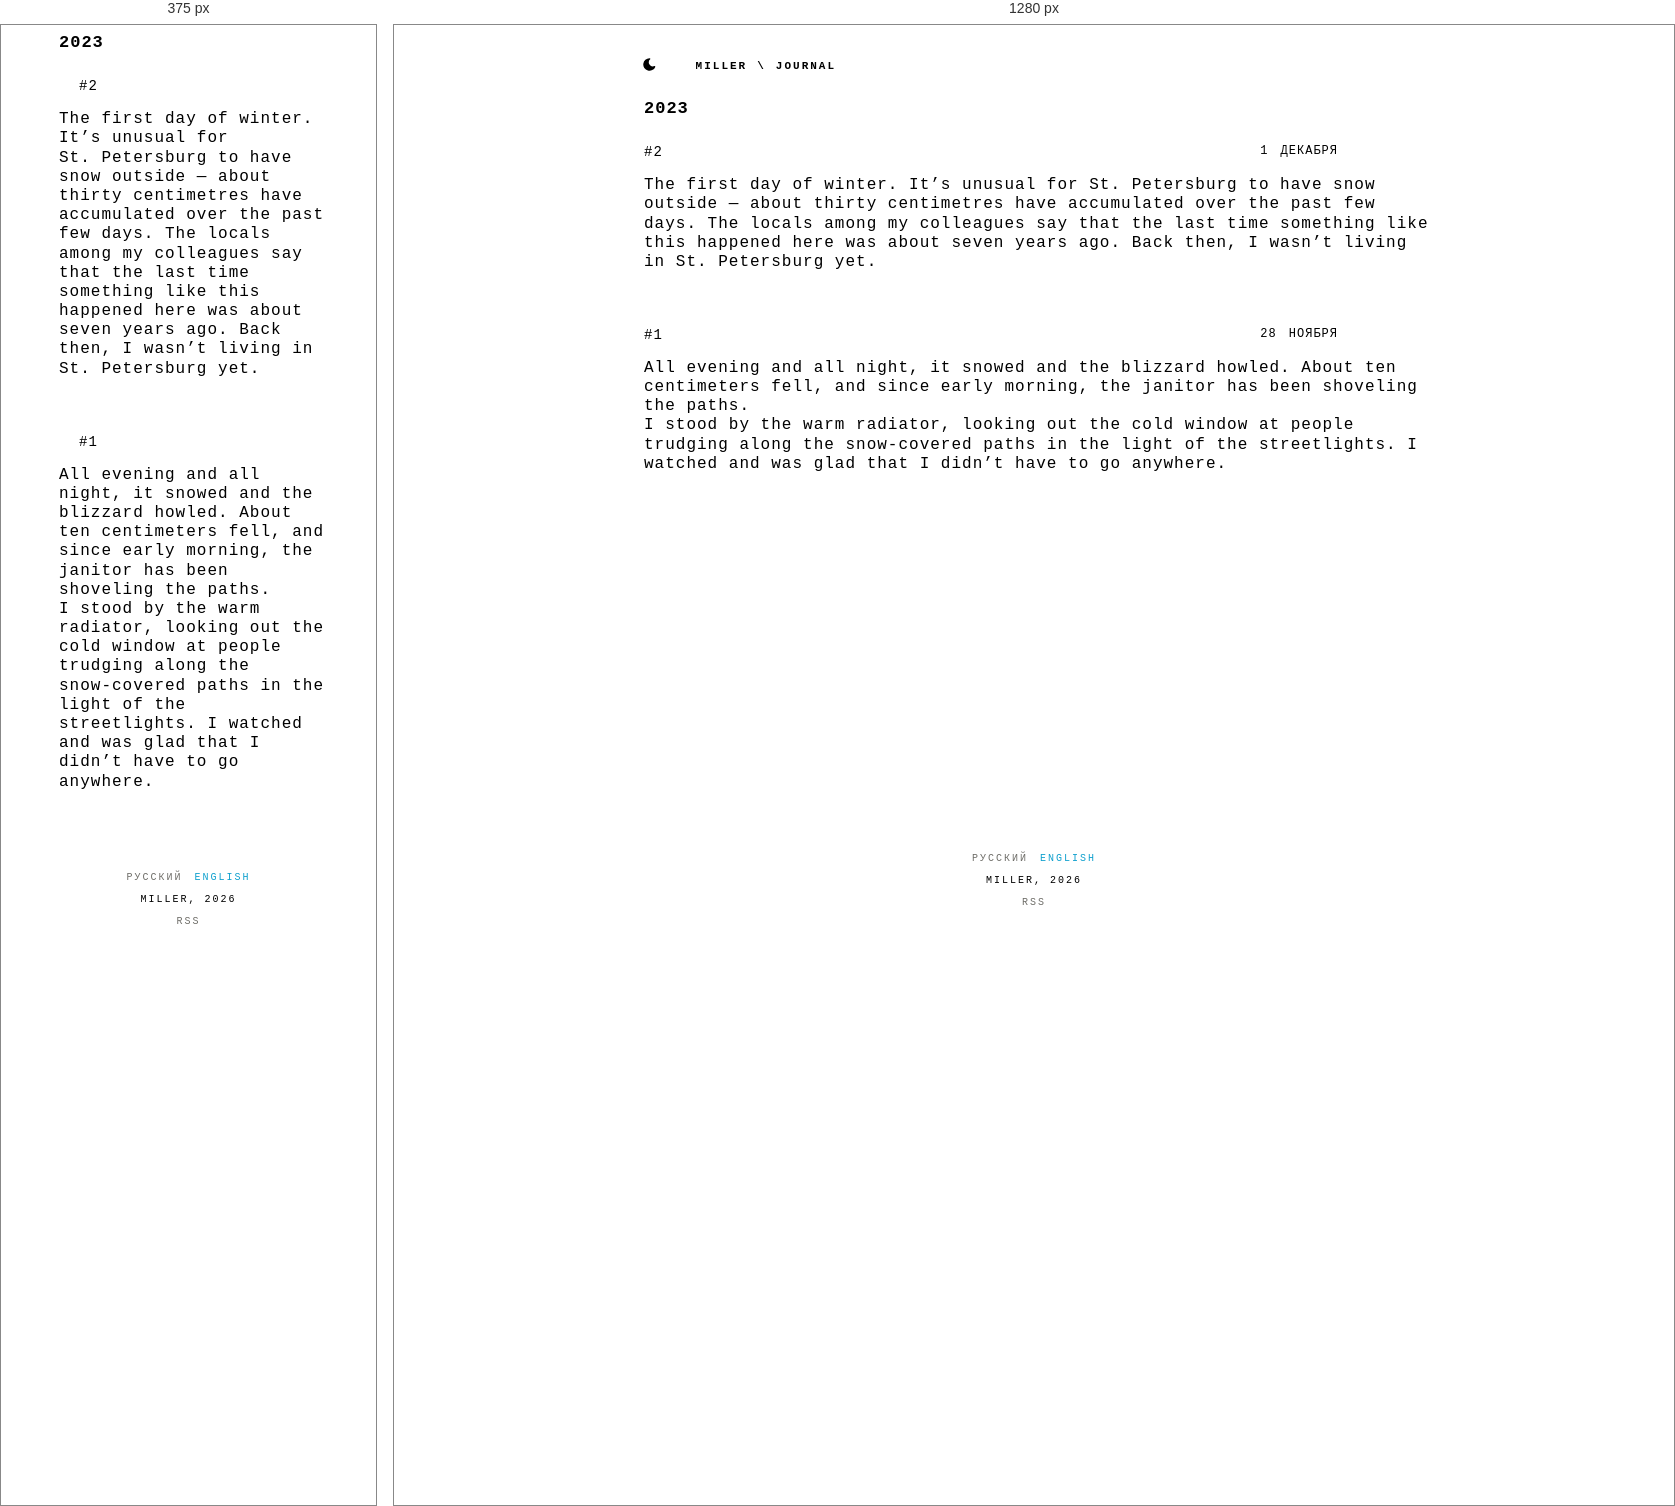
Rendered at 375 px and 1280 px, left to right.

<!-- file: index.html -->
<!DOCTYPE html>

<html lang="en-US"><head> 

    <meta charset="utf-8" />

    <meta name="viewport" content="width=device-width, initial-scale=1, viewport-fit=cover"/>

    
    
    <title>MILLER — 2023</title>


    
    


    
        
    




    <meta property="og:title" content="2023">
<meta property="og:description" content="">
<meta property="og:type" content="website">
<meta property="og:url" content="https://mllr.blog/en/journal/2023/">
<meta property="og:site_name" content="MILLER">
<meta property="og:locale" content="en_US">
    <meta
        property="og:locale:alternate"
        content="ru_RU">
    <meta property="og:image" content="https://mllr.blog/images/og-default.png">
    <meta property="og:image:alt" content="2023">

    <link rel="preconnect" href="https://fonts.googleapis.com">
    <link rel="preconnect" href="https://fonts.gstatic.com" crossorigin>
    <link rel="stylesheet" href="https://fonts.googleapis.com/css2?family=PT+Mono&family=Ubuntu+Mono:ital,wght@0,400;0,700;1,400;1,700&display=swap">

    
    <link rel="canonical" href="https://mllr.blog/en/journal/2023/">


    <link rel="alternate" hreflang="ru-RU"  href="https://mllr.blog/ru/journal/2023/">

    <link rel="alternate" hreflang="en-US"  href="https://mllr.blog/en/journal/2023/">


    <link rel="stylesheet" href="/css/skeleton.css" />
    <link rel="stylesheet" href="/css/flexoki.css" />
    <link rel="stylesheet" href="/css/article.css" />
    <link rel="stylesheet" href="/css/navbar.css" />
    <link rel="stylesheet" href="/css/switches.css" />

    <link rel="icon" href="/favicon.svg" type="image/svg+xml">

    

</head><body>
        <div class="container"><header>
    <script src="/js/theme-init.js"></script>
    <nav class="navbar">
        <div class="container">
            <div class="row">
    <div class="twelve columns navbar-line pl-2">
        <ul class="navbar-list">
            <li class="navbar-theme-toggle">
                <button id="theme-toggle" class="toggle-button" aria-label="Toggle theme">
                    <svg xmlns="http://www.w3.org/2000/svg" id="sun" width="24" height="24" viewBox="0 0 24 24" fill="currentColor" class="icon-lg">
                        <path stroke="none" d="M0 0h24v24H0z" fill="none" />
                        <path d="M12 19a1 1 0 0 1 .993 .883l.007 .117v1a1 1 0 0 1 -1.993 .117l-.007 -.117v-1a1 1 0 0 1 1 -1z" />
                        <path d="M18.313 16.91l.094 .083l.7 .7a1 1 0 0 1 -1.32 1.497l-.094 -.083l-.7 -.7a1 1 0 0 1 1.218 -1.567l.102 .07z" />
                        <path d="M7.007 16.993a1 1 0 0 1 .083 1.32l-.083 .094l-.7 .7a1 1 0 0 1 -1.497 -1.32l.083 -.094l.7 -.7a1 1 0 0 1 1.414 0z" />
                        <path d="M4 11a1 1 0 0 1 .117 1.993l-.117 .007h-1a1 1 0 0 1 -.117 -1.993l.117 -.007h1z" />
                        <path d="M21 11a1 1 0 0 1 .117 1.993l-.117 .007h-1a1 1 0 0 1 -.117 -1.993l.117 -.007h1z" />
                        <path d="M6.213 4.81l.094 .083l.7 .7a1 1 0 0 1 -1.32 1.497l-.094 -.083l-.7 -.7a1 1 0 0 1 1.217 -1.567l.102 .07z" />
                        <path d="M19.107 4.893a1 1 0 0 1 .083 1.32l-.083 .094l-.7 .7a1 1 0 0 1 -1.497 -1.32l.083 -.094l.7 -.7a1 1 0 0 1 1.414 0z" />
                        <path d="M12 2a1 1 0 0 1 .993 .883l.007 .117v1a1 1 0 0 1 -1.993 .117l-.007 -.117v-1a1 1 0 0 1 1 -1z" />
                        <path d="M12 7a5 5 0 1 1 -4.995 5.217l-.005 -.217l.005 -.217a5 5 0 0 1 4.995 -4.783z" />
                    </svg>
                    
                    <svg xmlns="http://www.w3.org/2000/svg" id="moon" width="24" height="24" viewBox="0 0 24 24" fill="currentColor" class="icon-lg">
                        <path stroke="none" d="M0 0h24v24H0z" fill="none" />
                        <path d="M12 1.992a10 10 0 1 0 9.236 13.838c.341 -.82 -.476 -1.644 -1.298 -1.31a6.5 6.5 0 0 1 -6.864 -10.787l.077 -.08c.551 -.63 .113 -1.653 -.758 -1.653h-.266l-.068 -.006l-.06 -.002z" />
                    </svg>
                </button>
            </li>

            <li class="navbar-item">
                <p class="navbar-link" style="color: transparent;">:</p>
            </li>

            
            

            
                <li class="navbar-item">
                    <a href="/en/" class="navbar-link">MILLER</a>
                </li>
            

            
            
                    <li class="navbar-item">
                        <p class="navbar-link">\</p>
                    </li>
                    <li class="navbar-item">
                        <a href="/en/journal/" class="navbar-link">Journal</a>
                    </li>
                
            
    </div>
</div>
            <div class="navbar-burger">
    <input id="menu-toggle" type="checkbox" />
    <label class="menu-btn" for="menu-toggle">
      <span></span>
    </label>
    <ul class="menu-box">
        <li>
            <a href="/" title="home" class="menu-item"> MILLER </a>
        </li>

        
        

        
        
                <li>
                    <a href="/en/journal/" class="menu-item">Journal</a>
                </li>
            
        

        
                <li>
                    <p class="menu-item">2023</p>
                </li>
            
        

        <ul class="navbar-list">
            <li class="navbar-theme-toggle">
                <button id="theme-toggle-burger" class="navbar-link toggle-button" aria-label="Toggle theme">
                    <svg id="sun" width="12" height="12" xmlns="http://www.w3.org/2000/svg" width="12" height="12" viewBox="0 0 512 512">
                        <path fill="currentcolor" d="M256 159.1c-53.02.0-95.1 42.98-95.1 95.1s41.2 96.9 95.1 96.9 95.1-42.98 95.1-95.1S309 159.1 256 159.1zM509.3 347l-63.2-91.9 63.15-91.01c6.332-9.125 1.104-21.74-9.826-23.72l-109-19.7-19.7-109c-1.975-10.93-14.59-16.16-23.72-9.824L256 65.89 164.1 2.736c-9.125-6.332-21.74-1.107-23.72 9.824L121.6 121.6 12.56 141.3C1.633 143.2-3.596 155.9 2.736 164.1L65.89 256 2.74 347.01c-6.332 9.125-1.105 21.74 9.824 23.72l109 19.7 19.7 109c1.975 10.93 14.59 16.16 23.72 9.824L256 446.1l91.01 63.15c9.127 6.334 21.75 1.107 23.72-9.822l19.7-109 109-19.7C510.4 368.8 515.6 356.1 509.3 347zM256 383.1c-70.69.0-127.1-57.31-127.1-127.1.0-70.69 57.31-127.1 127.1-127.1S383.1 186.2 383.1 256c0 70.7-56.4 127.1-127.1 127.1z"></path></svg>

                    <svg id="moon" width="12" height="12" xmlns="http://www.w3.org/2000/svg" viewBox="0 0 512 512">
                        <path fill="currentcolor" d="M32 256C32 132.2 132.3 32 255.8 32c11.36.0 29.7 1.668 40.9 3.746 9.616 1.777 11.75 14.63 3.279 19.44C245 86.5 211.2 144.6 211.2 207.8c0 109.7 99.71 193 208.3 172.3 9.561-1.805 16.28 9.324 10.11 16.95C387.9 448.6 324.8 480 255.8 480 132.1 480 32 379.6 32 256z"></path></svg>
                </button>
            </li>
        </ul>
    </ul>
</div>
        </div>
    </nav>
</header></div>
        <div class="main container">
            <main id="content">
    <article>
        <div class="container list-articles">
            
            

<div class="row">
    <div class="twelve columns">
        <div class="row navbar-row pl-5">
            <div class="twelve columns">
                <h1 class="tx-2 ffg">2023</h1>
            </div>
            
        </div>
        <div class="row">
            <div class="twelve columns u-spacer line bottom top"> </div>
        </div>
    </div>
</div>
            <div class="row">
                <div class="twelve columns">
                    
                        
                        
            
                        
                            
                        
            
                        





<div class="row pl-5">
    <div class="twelve columns link container">
        <a class="row" href="https://mllr.blog/en/journal/2023/12/01/">
            <div class="link title f-size s14 nine columns u-pull-left">
                #2
            </div>
            <div class="link content three columns">
                <div class="f-size s12">
                    1 декабря
                </div>
            </div>
        </a>
    </div>
</div>
                    <div class="row pl-5">
                        <div class="twelve columns article-content">
                            <p>The first day of winter. It’s unusual for St. Petersburg to have snow outside — about thirty centimetres have accumulated over the past few days.
The locals among my colleagues say that the last time something like this happened here was about seven years ago. Back then, I wasn’t living in St. Petersburg yet.</p>

                        </div>
                    </div>
                    <div class="row u-pull-center">
                        <div class="four columns u-spacer line bottom-2 top-2"> </div>
                    </div>
                    
                        
                        
            
                        
                            
                        
            
                        





<div class="row pl-5">
    <div class="twelve columns link container">
        <a class="row" href="https://mllr.blog/en/journal/2023/11/28/">
            <div class="link title f-size s14 nine columns u-pull-left">
                #1
            </div>
            <div class="link content three columns">
                <div class="f-size s12">
                    28 ноября
                </div>
            </div>
        </a>
    </div>
</div>
                    <div class="row pl-5">
                        <div class="twelve columns article-content">
                            <p>All evening and all night, it snowed and the blizzard howled. About ten centimeters fell, and since early morning, the janitor has been shoveling the paths.<br>
I stood by the warm radiator, looking out the cold window at people trudging along the snow‑covered paths in the light of the streetlights. I watched and was glad that I didn’t have to go anywhere.</p>

                        </div>
                    </div>
                    <div class="row u-pull-center">
                        <div class="four columns u-spacer line bottom-2 top-2"> </div>
                    </div>
                    
                </div>
                <div class="tvelwe columns">
                    

                </div>
            </div>
        </div>
    </article>

            </main>
            <div class="block container"><footer>
    <div class="row u-spacer empty"></div>
    <div class="container row">
        <div class="twelve columns u-spacer line bottom-2"> </div>
        <div class="row">
            <div class="twelve columns text uppercase center faint ffg tx-3">
            
                <a href="/ru/journal/2023/"
                    data-language="ru"
                    hreflang="ru-RU"
                    class="link language ">
                        Русский
                </a>
            
                <a href="/en/journal/2023/"
                    data-language="en"
                    hreflang="en-US"
                    class="link language active">
                        English
                </a>
            
            </div>
        </div>
        <div class="row">
            <div class="twelve columns text uppercase center faint ffg tx-3">
                <p>Miller, 2026</p>
            </div>
        </div>
        <div class="row">
            <div class="twelve columns text uppercase center faint ffg tx-3">
                
                    <a href="/en/index.xml" type="application/rss&#43;xml" class="link language">
                        RSS
                    </a>
                
            </div>
        </div>
    </div>
    <script src="/js/theme-toggle.js"></script>
</footer>
</div>
        </div>
    </body>
</html>


/* @media block from skeleton.css */
@media (min-width: 400px) {
  .container {
    width: 85%;
    padding: 0; }
  }

/* @media block from skeleton.css */
@media (min-width: 550px) {
  .container {
    width: 80%;
  }

  .column,
  .columns {
    margin-left: 4%;
  }

  .column:first-child,
  .columns:first-child {
    margin-left: 0;
  }

  .one.column,
  .one.columns                    { width: 4.66666666667%; }
  .two.columns                    { width: 13.3333333333%; }
  .three.columns                  { width: 22%;            }
  .four.columns                   { width: 30.6666666667%; }
  .five.columns                   { width: 39.3333333333%; }
  .six.columns                    { width: 48%;            }
  .seven.columns                  { width: 56.6666666667%; }
  .eight.columns                  { width: 65.3333333333%; }
  .nine.columns                   { width: 74.0%;          }
  .ten.columns                    { width: 82.6666666667%; }
  .eleven.columns                 { width: 91.3333333333%; }
  .twelve.columns                 { width: 100%; margin-left: 0; }

  .one-third.column               { width: 30.6666666667%; }
  .two-thirds.column              { width: 65.3333333333%; }

  .one-half.column                { width: 48%; }

  .offset-by-one.column,
  .offset-by-one.columns          { margin-left: 8.66666666667%; }
  .offset-by-two.column,
  .offset-by-two.columns          { margin-left: 17.3333333333%; }
  .offset-by-three.column,
  .offset-by-three.columns        { margin-left: 26%;            }
  .offset-by-four.column,
  .offset-by-four.columns         { margin-left: 34.6666666667%; }
  .offset-by-five.column,
  .offset-by-five.columns         { margin-left: 43.3333333333%; }
  .offset-by-six.column,
  .offset-by-six.columns          { margin-left: 52%;            }
  .offset-by-seven.column,
  .offset-by-seven.columns        { margin-left: 60.6666666667%; }
  .offset-by-eight.column,
  .offset-by-eight.columns        { margin-left: 69.3333333333%; }
  .offset-by-nine.column,
  .offset-by-nine.columns         { margin-left: 78.0%;          }
  .offset-by-ten.column,
  .offset-by-ten.columns          { margin-left: 86.6666666667%; }
  .offset-by-eleven.column,
  .offset-by-eleven.columns       { margin-left: 95.3333333333%; }

  .offset-by-one-third.column,
  .offset-by-one-third.columns    { margin-left: 34.6666666667%; }
  .offset-by-two-thirds.column,
  .offset-by-two-thirds.columns   { margin-left: 69.3333333333%; }

  .offset-by-one-half.column,
  .offset-by-one-half.columns     { margin-left: 52%; }

}

/* @media block from skeleton.css */
@media(min-width: 550px)
{
  .link.content {
    font-size: 1.2rem;
    color: var(--flexoki-tx-2);
    transition: color 0.2s;
    text-transform: uppercase;
    font-weight: 400;
    letter-spacing: .1rem;
    text-decoration: none;
    display: block;
  }
}

/* @media block from skeleton.css */
@media (min-width: 400px) {}

/* @media block from skeleton.css */
@media (min-width: 550px) {}

/* @media block from skeleton.css */
@media (min-width: 750px) {}

/* @media block from skeleton.css */
@media (min-width: 1000px) {}

/* @media block from skeleton.css */
@media (min-width: 1200px) {}

/* @media block from navbar.css */
@media(min-width: 550px)
{
    .navbar-burger {
        display: none;
    }

    .navbar-line {
        display: block;
    }
}